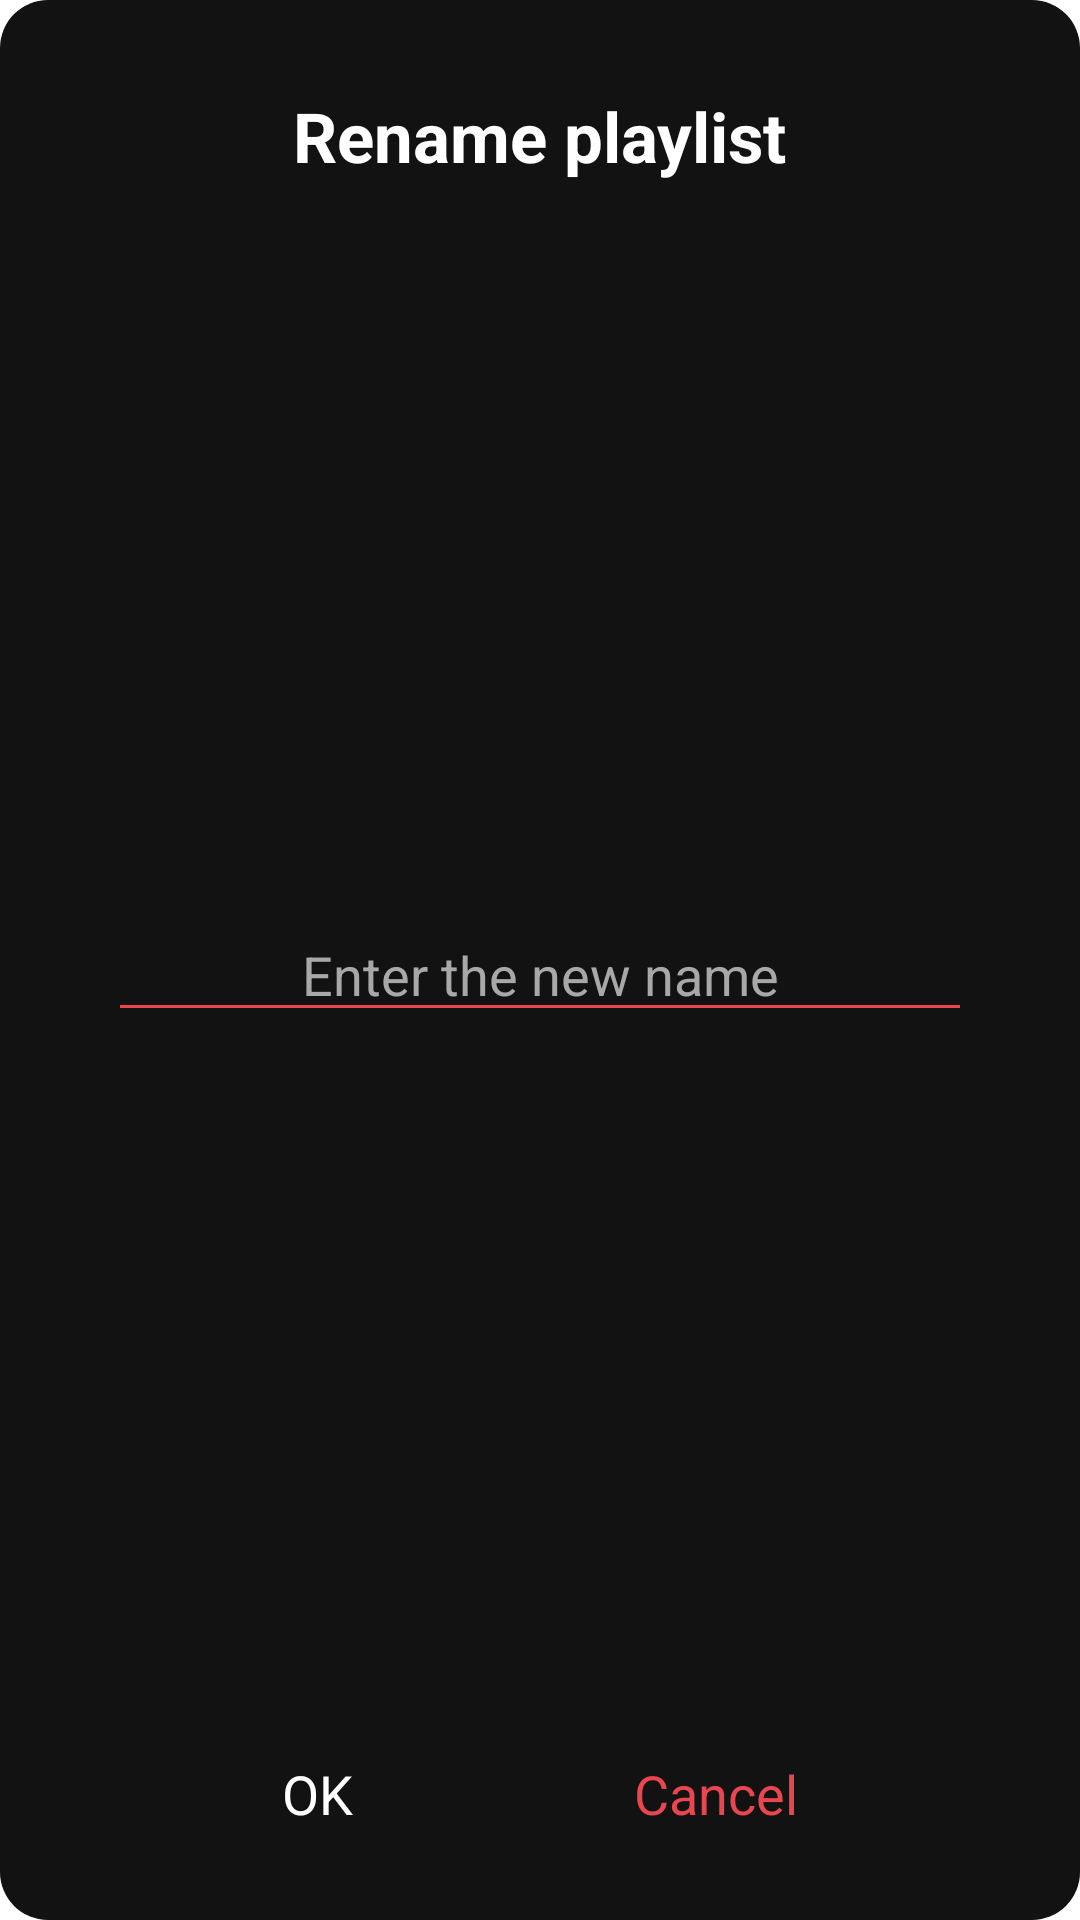

Here is an Android app screen rendered from its layout file. Give the layout XML and the strings, colors and styles it references.
<!-- AndroidManifest.xml: application theme Theme.MyMusicApplication -->
<!-- res/layout/rename_custom_dialog.xml -->
<?xml version="1.0" encoding="utf-8"?>
<androidx.constraintlayout.widget.ConstraintLayout xmlns:android="http://schemas.android.com/apk/res/android"
    xmlns:app="http://schemas.android.com/apk/res-auto"
    xmlns:tools="http://schemas.android.com/tools"
    android:layout_width="350dp"
    android:layout_height="300dp"
    android:layout_gravity="center_horizontal"
    android:id="@+id/dialog_parent"
    android:background="@drawable/dialog_bg_">

    <TextView
        android:id="@+id/tvTitle"
        android:layout_width="wrap_content"
        android:layout_height="wrap_content"
        android:paddingStart="20dp"
        android:paddingEnd="20dp"
        android:layout_marginTop="30dp"
        android:textStyle="bold"
        android:text="@string/rename_playlist"
        android:textColor="@color/white"
        android:textSize="23sp"
        app:layout_constraintEnd_toEndOf="parent"
        app:layout_constraintStart_toStartOf="parent"
        app:layout_constraintTop_toTopOf="parent" />

    <EditText
        android:id="@+id/etName"
        android:layout_width="0dp"
        android:layout_height="wrap_content"
        android:backgroundTint="@color/custom_tint_light"
        android:hint="@string/enter_the_new_name"
        android:paddingStart="20dp"
        android:paddingEnd="20dp"
        android:textAlignment="center"
        android:textColor="@color/white"
        android:textColorHint="@color/dull"
        android:textSize="18sp"
        android:inputType="textCapSentences"
        app:layout_constraintBottom_toTopOf="@+id/okButton"
        app:layout_constraintEnd_toEndOf="parent"
        app:layout_constraintStart_toStartOf="parent"
        app:layout_constraintTop_toBottomOf="@+id/tvTitle"
        app:layout_constraintWidth_percent="0.8" />




















            <TextView
    android:id="@+id/okButton"
    android:layout_width="wrap_content"
    android:layout_height="wrap_content"
    android:layout_marginBottom="30dp"
    android:text="@string/ok"
    android:textColor="@color/white"
    android:textSize="18sp"
    app:layout_constraintBottom_toBottomOf="parent"
    app:layout_constraintEnd_toStartOf="@+id/cancelButton"
    app:layout_constraintHorizontal_bias="0.5"
    app:layout_constraintStart_toStartOf="parent" />






















    <TextView
        android:id="@+id/cancelButton"
        android:layout_width="wrap_content"
        android:layout_height="wrap_content"
        android:layout_marginBottom="30dp"
        android:text="@string/cancel"
        android:textColor="@color/custom_tint_light"
        android:textSize="18sp"
        app:layout_constraintBottom_toBottomOf="parent"
        app:layout_constraintEnd_toEndOf="parent"
        app:layout_constraintHorizontal_bias="0.5"
        app:layout_constraintStart_toEndOf="@+id/okButton" />









</androidx.constraintlayout.widget.ConstraintLayout>
<!-- resources referenced by this layout -->
<resources>
  <color name="custom_tint_light">#E94650</color>
  <color name="dull">#a8a8a8</color>
  <color name="white">#FFFFFFFF</color>
  <!-- drawable dialog_bg_ (drawable) -->
  <?xml version="1.0" encoding="utf-8"?>
  <shape xmlns:android="http://schemas.android.com/apk/res/android">
      <solid android:color="@color/bg"/>
      <corners android:radius="16dp"/>
  
  </shape>
  <string name="cancel">Cancel</string>
  <string name="enter_the_new_name">Enter the new name</string>
  <string name="ok">OK</string>
  <string name="rename_playlist">Rename playlist</string>
  <string name="todo">TODO</string>
  <style name="Theme.MyMusicApplication" parent="Theme.MaterialComponents.DayNight.DarkActionBar">
          
          <item name="colorPrimary">@color/purple_500</item>
          <item name="colorPrimaryVariant">@color/purple_700</item>
          <item name="colorOnPrimary">@color/white</item>
          <item name="android:splitMotionEvents">false</item>
          
          <item name="colorSecondary">@color/teal_200</item>
          <item name="colorSecondaryVariant">@color/teal_700</item>
          <item name="colorOnSecondary">@color/black</item>
          <item name="android:colorForeground">@color/black</item>
          
  
          <item name="android:itemBackground">@color/cardview_dark_background</item>
          <item name="android:popupMenuStyle">@style/PopupMenu</item>
          <item name="android:windowActivityTransitions">true</item>
          <item name="dialogCornerRadius">100dp</item>
          <item name="android:windowEnableSplitTouch">false</item>
          
      </style>
  <color name="bg">#ff121212</color>
  <color name="purple_500">#FF6200EE</color>
  <color name="purple_700">#FF3700B3</color>
  <color name="teal_200">#FF03DAC5</color>
  <color name="teal_700">#FF018786</color>
  <color name="black">#FF000000</color>
  <style name="PopupMenu" parent="Widget.AppCompat.PopupMenu">
          <item name="android:popupBackground">@drawable/menu_bg</item>
      </style>
  <!-- drawable menu_bg (drawable) -->
  <?xml version="1.0" encoding="utf-8"?>
  <shape xmlns:android="http://schemas.android.com/apk/res/android">
  <solid android:color="@color/cardview_dark_background"/>
      <corners android:radius="16dp"/>
      <stroke android:color="@color/white" android:width="0.5dp"/>
      <padding android:left="10dp"/>
  </shape>
</resources>
